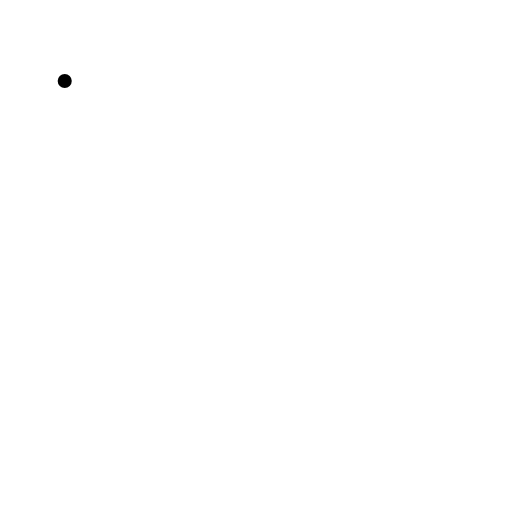
t = 0.00 s
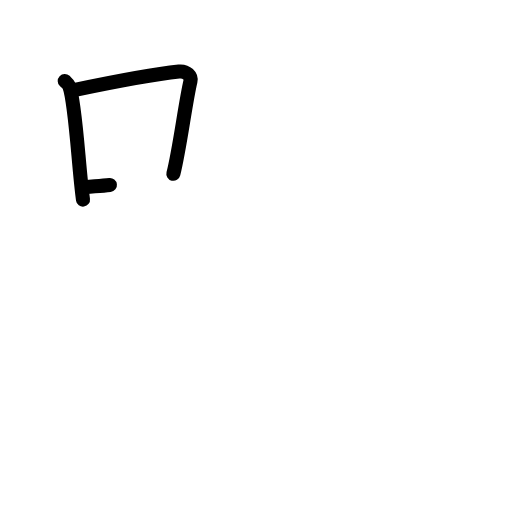
t = 2.25 s
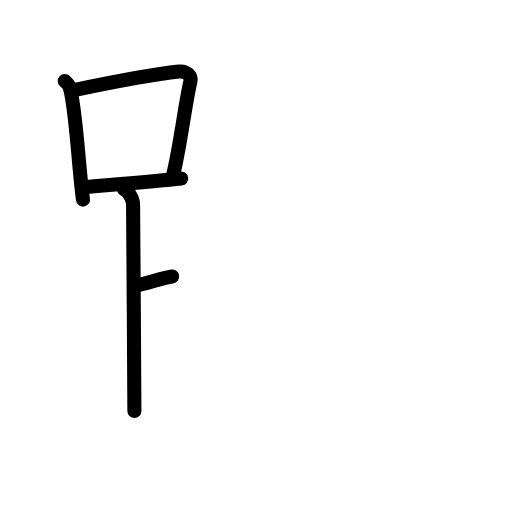
t = 4.38 s
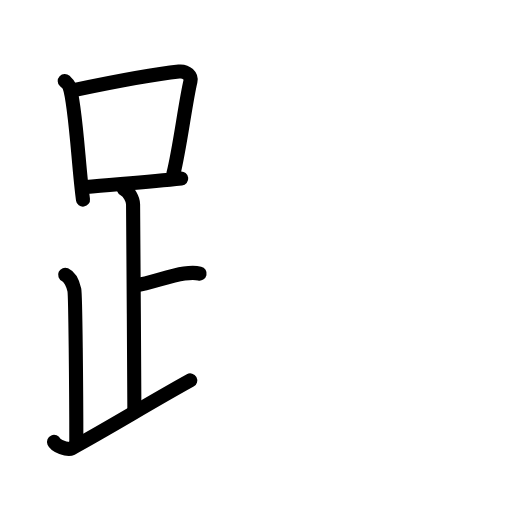
t = 6.63 s
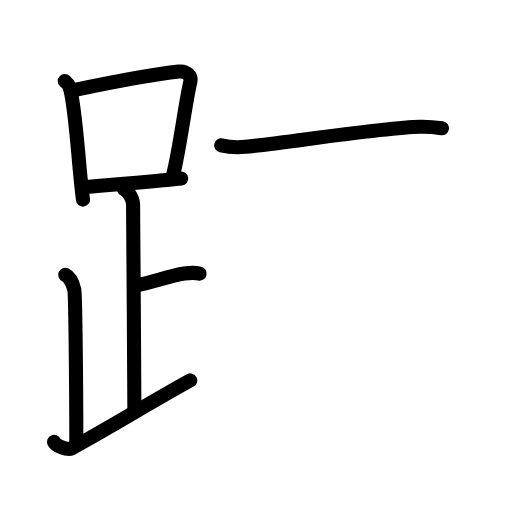
t = 7.50 s
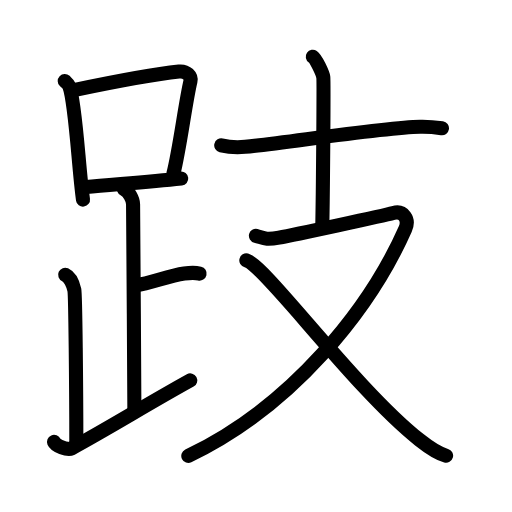
t = 11.00 s

The animated SVG that drew these frames (rendered in a browser with its animation timeline set to each time). Animation: 34 SMIL elements (animate=34); one cycle of 11.00 s.

<?xml version="1.0" encoding="UTF-8"?>
<!--
AniKanjiVG is licensed by CC-BY-SA Paul C. Sommerhoff (https://bitbucket.org/sommerhoff/anikanjivg).
AniKanjiVG uses KanjiVG which is licensed by CC-BY-SA Ulrich Apel (http://kanjivg.tagaini.net).
See also http://creativecommons.org/licenses/by-sa/3.0/
-->
<svg xmlns:kvg='http://kanjivg.tagaini.net' xmlns='http://www.w3.org/2000/svg' width='109' height='109' viewBox='0 0 109 109' style='fill:none;stroke:#000000;stroke-width:3;stroke-linecap:round;stroke-linejoin:round;' id="kvg:kanji_08dc2"><g id="kvg:08dc2" kvg:element="跂"><g id="kvg:08dc2-g1" kvg:element="足" kvg:position="left" kvg:radical="general"><g id="kvg:08dc2-g2" kvg:element="口"><path id="kvg:08dc2-s1" kvg:type="㇑" d="M13.78,17.24c0.39,0.37,0.79,0.67,0.97,1.13c1.36,3.62,1.99,17.62,2.92,24.13"><animate attributeName="d" begin="0.0s" dur="0.5s" from="M13.78,17.24C13.78,17.24,13.78,17.24,13.78,17.24" to="M13.78,17.24c0.39,0.37,0.79,0.67,0.97,1.13" />
<animate attributeName="d" begin="0.5s" dur="0.5s" from="M13.78,17.24c0.39,0.37,0.79,0.67,0.97,1.13c0,0,0,0,0,0,0" to="M13.78,17.24c0.39,0.37,0.79,0.67,0.97,1.13c1.36,3.62,1.99,17.62,2.92,24.13" />
</path>
<path id="kvg:08dc2-s2" kvg:type="㇕b" d="M15.72,19.19c9.28-1.94,17.79-3.48,22.38-3.96c1.68-0.17,2.69,1.03,2.45,2.05C39.44,22,38.27,31.61,36.91,37"><animate attributeName="d" begin="1.0s" dur="0.3333333333333333s" from="M15.72,19.19C15.72,19.19,15.72,19.19,15.72,19.19" to="M15.72,19.19c9.28-1.94,17.79-3.48,22.38-3.96" />
<animate attributeName="d" begin="1.3333333333333333s" dur="0.3333333333333333s" from="M15.72,19.19c9.28-1.94,17.79-3.48,22.38-3.96c0,0,0,0,0,0,0" to="M15.72,19.19c9.28-1.94,17.79-3.48,22.38-3.96c1.68-0.17,2.69,1.03,2.45,2.05" />
<animate attributeName="d" begin="1.6666666666666665s" dur="0.3333333333333333s" from="M15.72,19.19c9.28-1.94,17.79-3.48,22.38-3.96c1.68-0.17,2.69,1.03,2.45,2.05c0,0,0,0,0,0,0" to="M15.72,19.19c9.28-1.94,17.79-3.48,22.38-3.96c1.68-0.17,2.69,1.03,2.45,2.05C39.44,22,38.27,31.61,36.91,37" />
<animate attributeName="d" begin="0s" dur="1.0s" from="M-100,-100" to="M-100,-100" />
</path>
<path id="kvg:08dc2-s3" kvg:type="㇐b" d="M18.34,39.82c5.4-0.54,12.84-0.97,20.24-1.8"><animate attributeName="d" begin="2.0s" dur="1.0s" from="M18.34,39.82C18.34,39.82,18.34,39.82,18.34,39.82" to="M18.34,39.82c5.4-0.54,12.84-0.97,20.24-1.8" />
<animate attributeName="d" begin="0s" dur="2.0s" from="M-100,-100" to="M-100,-100" />
</path>
</g>
<path id="kvg:08dc2-s4" kvg:type="㇑a" d="M26.37,40.24c1.09,0.5,1.96,2.23,1.96,3.25c0,5.51,0.28,34.01,0.28,44"><animate attributeName="d" begin="3.0s" dur="0.5s" from="M26.37,40.24C26.37,40.24,26.37,40.24,26.37,40.24" to="M26.37,40.24c1.09,0.5,1.96,2.23,1.96,3.25" />
<animate attributeName="d" begin="3.5s" dur="0.5s" from="M26.37,40.24c1.09,0.5,1.96,2.23,1.96,3.25c0,0,0,0,0,0,0" to="M26.37,40.24c1.09,0.5,1.96,2.23,1.96,3.25c0,5.51,0.28,34.01,0.28,44" />
<animate attributeName="d" begin="0s" dur="3.0s" from="M-100,-100" to="M-100,-100" />
</path>
<path id="kvg:08dc2-s5" kvg:type="㇐b" d="M28.88,60.74c3.37-0.49,6.87-1.99,10.35-2.5c1.72-0.25,2.18-0.25,3.26,0"><animate attributeName="d" begin="4.0s" dur="0.5s" from="M28.88,60.74C28.88,60.74,28.88,60.74,28.88,60.74" to="M28.88,60.74c3.37-0.49,6.87-1.99,10.35-2.5" />
<animate attributeName="d" begin="4.5s" dur="0.5s" from="M28.88,60.74c3.37-0.49,6.87-1.99,10.35-2.5c0,0,0,0,0,0,0" to="M28.88,60.74c3.37-0.49,6.87-1.99,10.35-2.5c1.72-0.25,2.18-0.25,3.26,0" />
<animate attributeName="d" begin="0s" dur="4.0s" from="M-100,-100" to="M-100,-100" />
</path>
<path id="kvg:08dc2-s6" kvg:type="㇒" d="M13.87,58.49c1.09,0.5,1.74,2.25,1.96,3.25c0.22,1,0.42,21.01,0.42,32.76"><animate attributeName="d" begin="5.0s" dur="0.5s" from="M13.87,58.49C13.87,58.49,13.87,58.49,13.87,58.49" to="M13.87,58.49c1.09,0.5,1.74,2.25,1.96,3.25" />
<animate attributeName="d" begin="5.5s" dur="0.5s" from="M13.87,58.49c1.09,0.5,1.74,2.25,1.96,3.25c0,0,0,0,0,0,0" to="M13.87,58.49c1.09,0.5,1.74,2.25,1.96,3.25c0.22,1,0.42,21.01,0.42,32.76" />
<animate attributeName="d" begin="0s" dur="5.0s" from="M-100,-100" to="M-100,-100" />
</path>
<path id="kvg:08dc2-s7" kvg:type="㇀/㇏" d="M11.5,94.07c0.34,0.8,2.87,1.85,3.7,1.4C23.41,91,31.44,86,40.5,80.99"><animate attributeName="d" begin="6.0s" dur="0.5s" from="M11.5,94.07C11.5,94.07,11.5,94.07,11.5,94.07" to="M11.5,94.07c0.34,0.8,2.87,1.85,3.7,1.4" />
<animate attributeName="d" begin="6.5s" dur="0.5s" from="M11.5,94.07c0.34,0.8,2.87,1.85,3.7,1.4c0,0,0,0,0,0,0" to="M11.5,94.07c0.34,0.8,2.87,1.85,3.7,1.4C23.41,91,31.44,86,40.5,80.99" />
<animate attributeName="d" begin="0s" dur="6.0s" from="M-100,-100" to="M-100,-100" />
</path>
</g>
<g id="kvg:08dc2-g3" kvg:element="支" kvg:position="right"><g id="kvg:08dc2-g4" kvg:element="十" kvg:position="top"><path id="kvg:08dc2-s8" kvg:type="㇐" d="M47.1,30.94c1.33,0.32,3.78,0.44,5.1,0.32c8.21-0.77,28.94-4.07,37.24-4.26c2.21-0.05,3.55,0.15,4.65,0.31"><animate attributeName="d" begin="7.0s" dur="0.3333333333333333s" from="M47.1,30.94C47.1,30.94,47.1,30.94,47.1,30.94" to="M47.1,30.94c1.33,0.32,3.78,0.44,5.1,0.32" />
<animate attributeName="d" begin="7.333333333333333s" dur="0.3333333333333333s" from="M47.1,30.94c1.33,0.32,3.78,0.44,5.1,0.32c0,0,0,0,0,0,0" to="M47.1,30.94c1.33,0.32,3.78,0.44,5.1,0.32c8.21-0.77,28.94-4.07,37.24-4.26" />
<animate attributeName="d" begin="7.666666666666667s" dur="0.3333333333333333s" from="M47.1,30.94c1.33,0.32,3.78,0.44,5.1,0.32c8.21-0.77,28.94-4.07,37.24-4.26c0,0,0,0,0,0,0" to="M47.1,30.94c1.33,0.32,3.78,0.44,5.1,0.32c8.21-0.77,28.94-4.07,37.24-4.26c2.21-0.05,3.55,0.15,4.65,0.31" />
<animate attributeName="d" begin="0s" dur="7.0s" from="M-100,-100" to="M-100,-100" />
</path>
<path id="kvg:08dc2-s9" kvg:type="㇑a" d="M66.59,12.09c0.67,0.46,2.1,3.44,2.24,4.36c0.13,0.92-0.09,26-0.22,31.74"><animate attributeName="d" begin="8.0s" dur="0.5s" from="M66.59,12.09C66.59,12.09,66.59,12.09,66.59,12.09" to="M66.59,12.09c0.67,0.46,2.1,3.44,2.24,4.36" />
<animate attributeName="d" begin="8.5s" dur="0.5s" from="M66.59,12.09c0.67,0.46,2.1,3.44,2.24,4.36c0,0,0,0,0,0,0" to="M66.59,12.09c0.67,0.46,2.1,3.44,2.24,4.36c0.13,0.92-0.09,26-0.22,31.74" />
<animate attributeName="d" begin="0s" dur="8.0s" from="M-100,-100" to="M-100,-100" />
</path>
</g>
<g id="kvg:08dc2-g5" kvg:element="又" kvg:position="bottom"><path id="kvg:08dc2-s10" kvg:type="㇇" d="M54.48,50.2c1.58,0.39,1.77,0.98,4.92,0.39s22.15-4.66,24.32-5.25c2.17-0.59,3.49,1.32,2.55,3.43c-7.52,16.98-24.02,37.73-46.18,48.3"><animate attributeName="d" begin="9.0s" dur="0.3333333333333333s" from="M54.48,50.2C54.48,50.2,54.48,50.2,54.48,50.2" to="M54.48,50.2c1.58,0.39,1.77,0.98,4.92,0.39s22.15-4.66,24.32-5.25" />
<animate attributeName="d" begin="9.333333333333334s" dur="0.3333333333333333s" from="M54.48,50.2c1.58,0.39,1.77,0.98,4.92,0.39s22.15-4.66,24.32-5.25c0,0,0,0,0,0,0" to="M54.48,50.2c1.58,0.39,1.77,0.98,4.92,0.39s22.15-4.66,24.32-5.25c2.17-0.59,3.49,1.32,2.55,3.43" />
<animate attributeName="d" begin="9.666666666666666s" dur="0.3333333333333333s" from="M54.48,50.2c1.58,0.39,1.77,0.98,4.92,0.39s22.15-4.66,24.32-5.25c2.17-0.59,3.49,1.32,2.55,3.43c0,0,0,0,0,0,0" to="M54.48,50.2c1.58,0.39,1.77,0.98,4.92,0.39s22.15-4.66,24.32-5.25c2.17-0.59,3.49,1.32,2.55,3.43c-7.52,16.98-24.02,37.73-46.18,48.3" />
<animate attributeName="d" begin="0s" dur="9.0s" from="M-100,-100" to="M-100,-100" />
</path>
<path id="kvg:08dc2-s11" kvg:type="㇏" d="M52.44,55.43c3.94,0.99,23.16,27.39,36.86,38.21c2.13,1.69,3.69,2.81,5.67,3.37"><animate attributeName="d" begin="10.0s" dur="0.5s" from="M52.44,55.43C52.44,55.43,52.44,55.43,52.44,55.43" to="M52.44,55.43c3.94,0.99,23.16,27.39,36.86,38.21" />
<animate attributeName="d" begin="10.5s" dur="0.5s" from="M52.44,55.43c3.94,0.99,23.16,27.39,36.86,38.21c0,0,0,0,0,0,0" to="M52.44,55.43c3.94,0.99,23.16,27.39,36.86,38.21c2.13,1.69,3.69,2.81,5.67,3.37" />
<animate attributeName="d" begin="0s" dur="10.0s" from="M-100,-100" to="M-100,-100" />
</path>
</g>
</g>
</g>
</svg>
